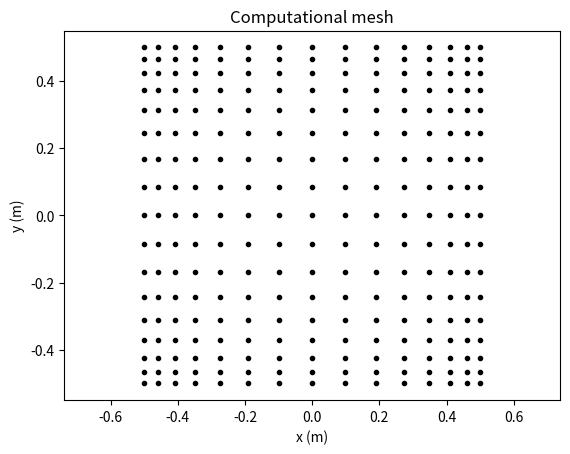
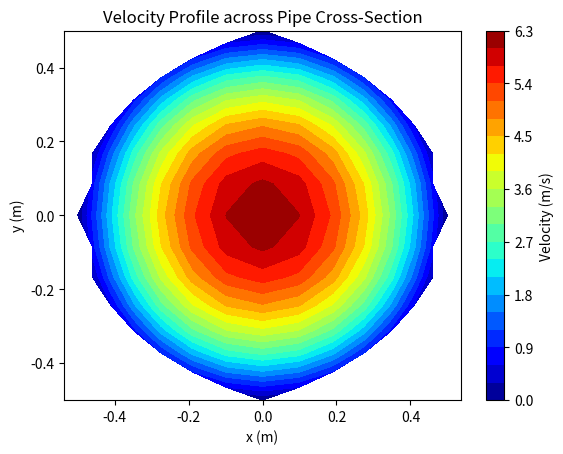
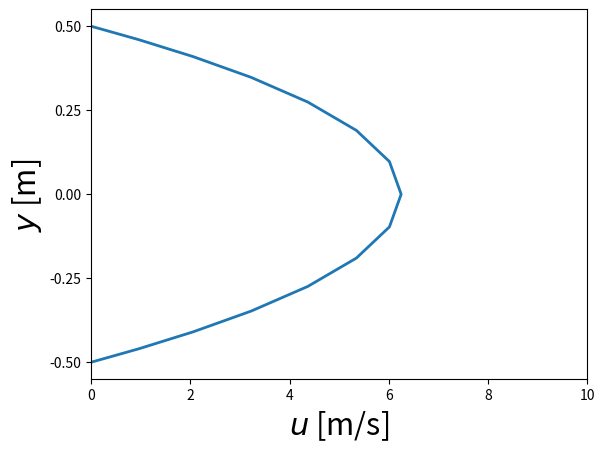
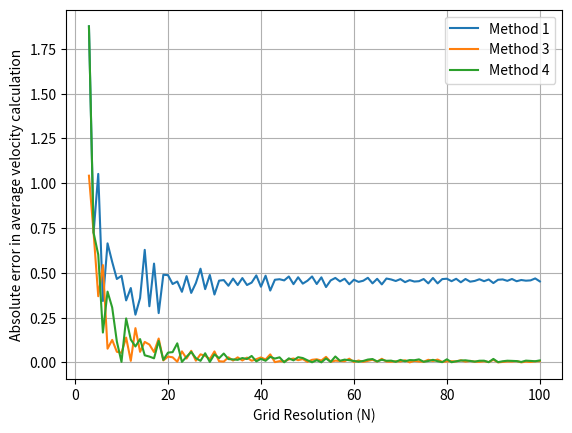

Here is the Python script that generated these plots, in order:
import numpy as np
import matplotlib.pyplot as plt
from scipy.interpolate import griddata

# Parameters
R = 0.5                   # Radius of the pipe in meters
dpdx = -0.1               # Pressure gradient (Pa/m)
mu = 0.001                # Dynamic viscosity (Pa·s) for water at ~20°C
u_max = -dpdx * R**2 / (4 * mu)    # Maximum velocity at the center
print(f'Theoretical average velocity is {(u_max / 2.0):.4f} m/s')

#%% Mesh generation

# 2D Grid for cross-section
Nx = 15                  # Number of grid points along x
Ny = 17                  # Number of grid points along y

# Define x-axis in the cross-section
linear_space = np.linspace(-1, 1, Nx)               # Define a uniform grid between -1 and 1 with Nx data points
x = np.tanh(2 * linear_space * np.arctanh(R))       # Convert the linear uniform mesh to a non-uniform using tanh functions
x = ( x/np.max(x) ) * R                             # Normalize appropriately to map between -R to R

# Define x-axis in the cross-section
linear_space = np.linspace(-1, 1, Ny)
y = np.tanh(2 * linear_space * np.arctanh(R))
y = ( y/np.max(y) ) * R

X, Y = np.meshgrid(x, y, indexing='ij')     # Create a 2D grid for the cross-section

# Visualization of mesh
plt.figure()
plt.plot(X, Y, marker='.', color='black', linestyle='none')
plt.xlabel('x (m)')
plt.ylabel('y (m)')
plt.title('Computational mesh')
plt.axis('equal')
plt.show()

#%% Computation of velocity field

r = np.sqrt(X**2 + Y**2)        # Compute the matrix of r (radial distance from center)
u = u_max * (1 - (r / R)**2)    # Compute the matrix of u (velocity using Hagen-Poiseuille equation)

#%% Calculation of the average velocity through the duct

# Method 1 (INCORRECT METHOD)
v_avg_numerical_1 = np.mean(u[r <= R])  # Average velocity
print(f'Computed average velocity using np.mean is {v_avg_numerical_1:.4f} m/s')


# Method 2 (CORRECT METHOD using 'for' loop)
area = 0;
total_flow = 0;
for i in range(Nx-1):
    for j in range(Ny-1):
        if r[i,j] <= R:
            area += (x[i+1]-x[i]) * (y[j+1]-y[j])
            total_flow += (x[i+1]-x[i]) * (y[j+1]-y[j]) * u[i,j]

v_avg_numerical2 = total_flow / area
print(f'The numerically computed average velocity is {v_avg_numerical2:.4f} m/s')


# Method 3 (BEST METHOD) - this is exactly same as Method 2 but written in vectorized form
dx = np.diff(x)[:, np.newaxis]  # Differences along the x-direction
dy = np.diff(y)[np.newaxis, :]  # Differences along the y-direction
cell_area = dx * dy

mask = r[:-1, :-1] <= R

area = np.sum(cell_area[mask])
total_flow = np.sum(cell_area[mask] * u[:-1, :-1][mask])
v_avg_numerical3 = total_flow / area
print(f'The numerically computed average velocity is {v_avg_numerical3:.4f} m/s')


# Method 4
x1 = np.linspace(-R, R, Nx)
y1 = np.linspace(-R, R, Ny)
X1, Y1 = np.meshgrid(x1, y1, indexing='ij')
r1 = np.sqrt(X1**2 + Y1**2)

# Interpolate u onto the new uniform grid (X1, Y1)
points = np.array([X.ravel(), Y.ravel()]).T                  # Flattened coordinate points from non-uniform grid
u_values = u.ravel()                                         # Flattened velocity values
u1 = griddata(points, u_values, (X1, Y1), method='linear')   # Interpolation using griddata
v_avg_numerical4 = np.mean(u1[r1 <= R])
print(f'The numerically computed average velocity is {v_avg_numerical4:.4f} m/s')

#%% Visualization of velocity field

# Mask velocity outside the pipe cross-section with nan i.e. set values outside r=R to nan
u[r > R] = np.nan
# r > R gives an logical array of the same shape as r with ones where r>R, and zeros elsewhere
# u[r > R] = np.nan sets u to nan at all the locations where r>R equals 1

plt.figure()
contour = plt.contourf(X, Y, u, 20, cmap='jet')  # Filled contour plot
plt.colorbar(contour, label='Velocity (m/s)')
plt.xlabel('x (m)')
plt.ylabel('y (m)')
plt.title('Velocity Profile across Pipe Cross-Section')
plt.axis('equal')
plt.show()

plt.figure()
plt.plot(u[:,int(np.ceil(Nx/2))], x, linewidth=2)
plt.xlabel(r'$u$ [m/s]', fontsize=22)
plt.ylabel(r'$y$ [m]', fontsize=22)
plt.xlim([0, 10])
plt.xticks(np.arange(0, 11, 2))
plt.yticks(np.arange(-0.5, 0.55, 0.25))
plt.show()

#%% Convergence plot

error1 = []
error3 = []
error4 = []
Nstart = 3
Nmax = 101
for N in range(Nstart,Nmax):
    linear_space = np.linspace(-1, 1, N)
    x = np.tanh(2 * linear_space * np.arctanh(R))
    x = ( x/np.max(x) ) * R
    y = x
    X, Y = np.meshgrid(x, y, indexing='ij')
    
    r = np.sqrt(X**2 + Y**2)
    u = u_max * (1 - (r / R)**2)
    
    # Method 1
    error1.append( np.abs( np.mean(u[r <= R]) - (u_max / 2.0) ) )
    
    # Method 3
    dx = np.diff(x)[:, np.newaxis]  # Differences along the x-direction
    dy = np.diff(y)[np.newaxis, :]  # Differences along the y-direction
    cell_area = dx * dy

    mask = r[:-1, :-1] <= R

    area = np.sum(cell_area[mask])
    total_flow = np.sum(cell_area[mask] * u[:-1, :-1][mask])
    v_avg_numerical3 = total_flow / area
    error3.append( np.abs( v_avg_numerical3 - (u_max / 2.0) ) )
    
    # Method 4
    x1 = np.linspace(-R, R, N)
    y1 = x1
    X1, Y1 = np.meshgrid(x1, y1, indexing='ij')
    r1 = np.sqrt(X1**2 + Y1**2)

    points = np.array([X.ravel(), Y.ravel()]).T                  # Flattened coordinate points from non-uniform grid
    u_values = u.ravel()                                         # Flattened velocity values
    u1 = griddata(points, u_values, (X1, Y1), method='linear')   # Interpolation using griddata
    v_avg_numerical4 = np.mean(u1[r1 <= R])
    error4.append( np.abs( v_avg_numerical4 - (u_max / 2.0) ) )
    
# Plot the error
plt.figure()
plt.plot(range(Nstart,Nmax), error1, label='Method 1')
plt.plot(range(Nstart,Nmax), error3, label='Method 3')
plt.plot(range(Nstart,Nmax), error4, label='Method 4')
plt.xlabel("Grid Resolution (N)")
plt.ylabel("Absolute error in average velocity calculation")
plt.grid(True)
plt.legend()
plt.show()
